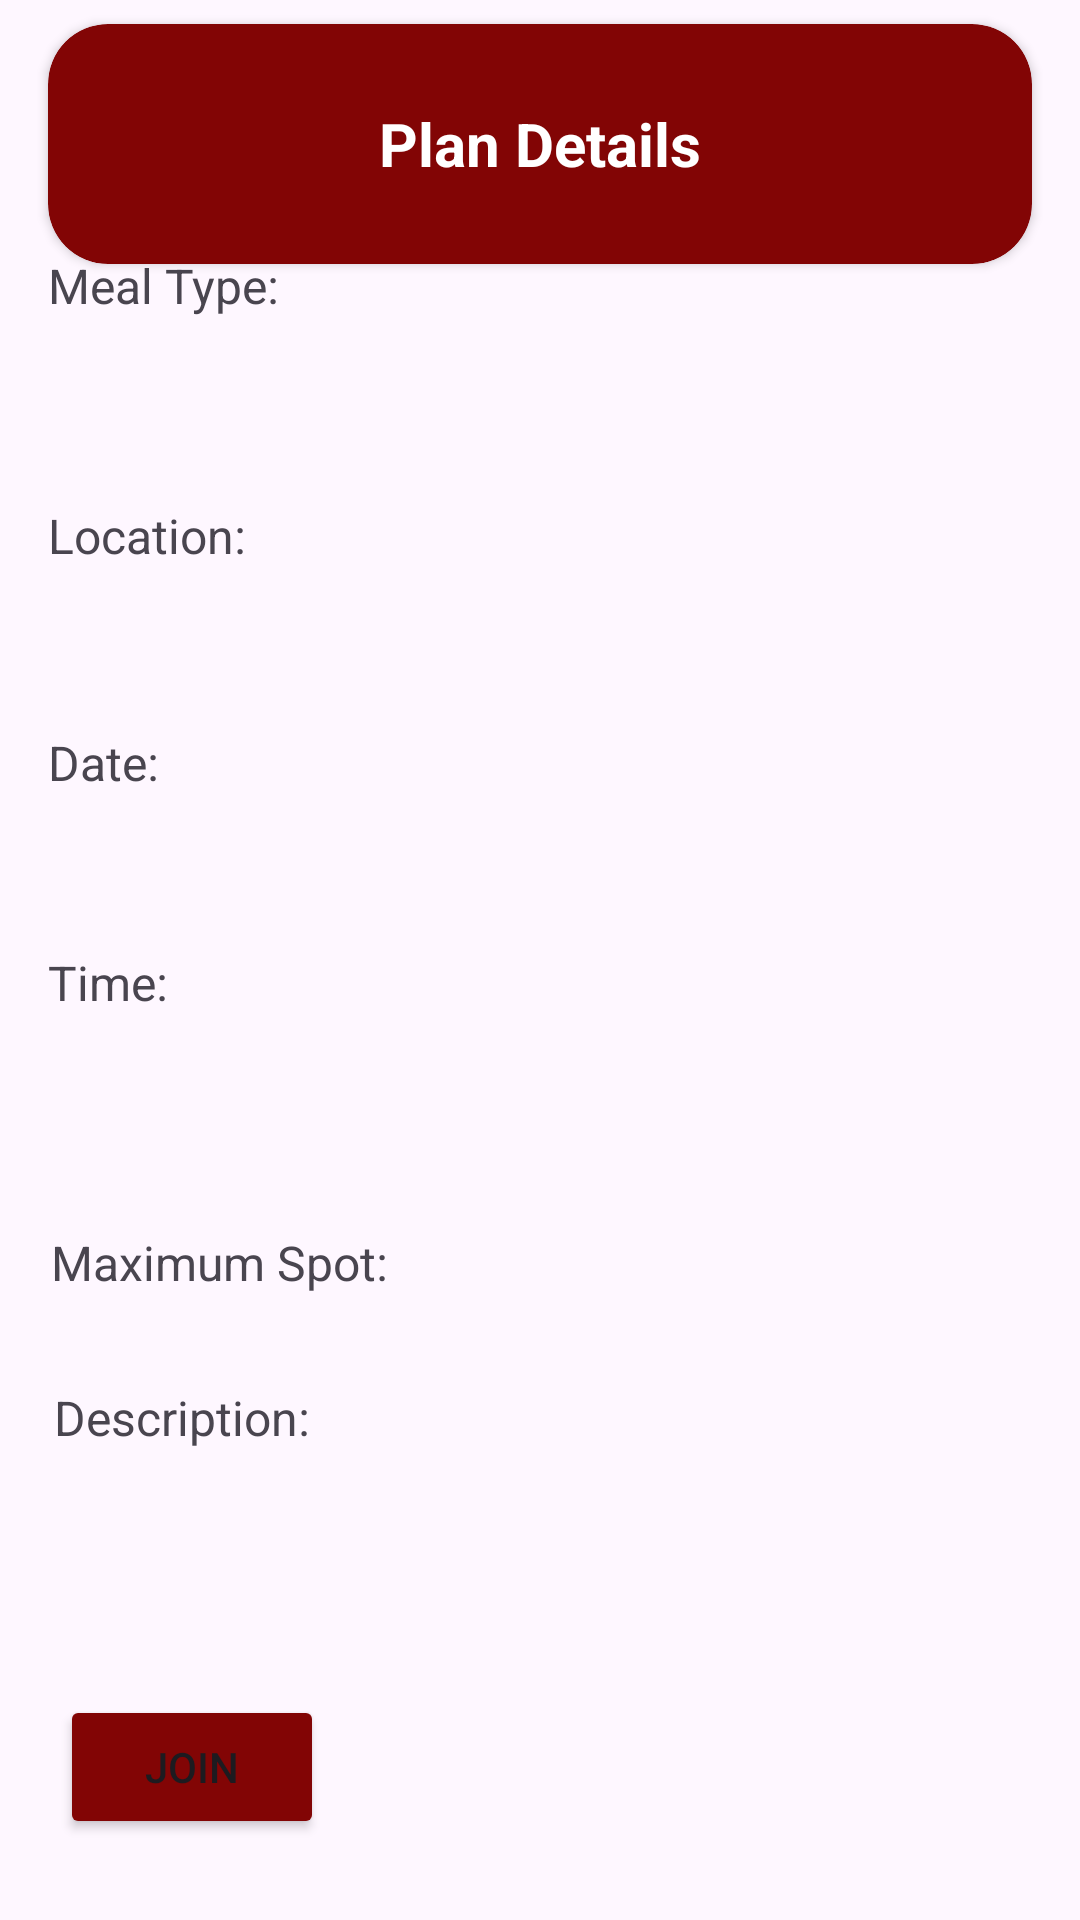

This screen was rendered from an Android layout file. Write that file and the resources it references.
<!-- AndroidManifest.xml: application theme Theme.Eat -->
<!-- res/layout/activity_plan_details.xml -->
<?xml version="1.0" encoding="utf-8"?>
<androidx.constraintlayout.widget.ConstraintLayout xmlns:android="http://schemas.android.com/apk/res/android"
    xmlns:app="http://schemas.android.com/apk/res-auto"
    xmlns:tools="http://schemas.android.com/tools"
    android:layout_width="match_parent"
    android:layout_height="match_parent"
    tools:context=".PlanDetailsActivity">

    <androidx.cardview.widget.CardView
        android:id="@+id/cardView"
        android:layout_width="match_parent"
        android:layout_height="80dp"
        android:layout_marginStart="16dp"
        android:layout_marginTop="8dp"
        android:layout_marginEnd="16dp"
        android:backgroundTint="#820505"
        app:cardCornerRadius="20dp"
        app:layout_constraintEnd_toEndOf="parent"
        app:layout_constraintHorizontal_bias="1.0"
        app:layout_constraintStart_toStartOf="parent"
        app:layout_constraintTop_toTopOf="parent">

        <TextView
            android:id="@+id/txt_details"
            android:layout_width="wrap_content"
            android:layout_height="wrap_content"
            android:layout_gravity="center"
            android:maxLength="50"
            android:text="@string/plan_details"
            android:textColor="@color/white"
            android:textSize="20sp"
            android:textStyle="bold" />
    </androidx.cardview.widget.CardView>

    <LinearLayout
        android:layout_width="0dp"
        android:layout_height="wrap_content"
        android:layout_marginBottom="51dp"
        android:orientation="vertical"
        app:layout_constraintBottom_toBottomOf="parent"
        app:layout_constraintEnd_toEndOf="parent"
        app:layout_constraintStart_toStartOf="parent"
        app:layout_constraintTop_toBottomOf="@+id/cardView">

        <TextView
            android:id="@+id/txt_mealType"
            android:layout_width="104dp"
            android:layout_height="wrap_content"
            android:layout_marginStart="16dp"
            android:layout_marginEnd="334dp"
            android:paddingTop="20dp"
            android:text="@string/meal_type"
            android:textSize="16sp" />

        <TextView
            android:id="@+id/txtView_mealType"
            android:layout_width="wrap_content"
            android:layout_height="wrap_content"
            android:layout_marginStart="50dp"
            android:layout_marginTop="20dp"
            android:textSize="16sp" />

        <TextView
            android:id="@+id/txt_location"
            android:layout_width="97dp"
            android:layout_height="54dp"
            android:layout_marginStart="16dp"
            android:layout_marginEnd="310dp"
            android:paddingTop="20dp"
            android:text="@string/location"
            android:textSize="16sp" />

        <TextView
            android:id="@+id/txtView_location"
            android:layout_width="wrap_content"
            android:layout_height="wrap_content"
            android:layout_marginStart="50dp"
            android:layout_marginTop="10dp"
            android:textSize="16sp" />

        <TextView
            android:id="@+id/txt_date"
            android:layout_width="wrap_content"
            android:layout_height="wrap_content"
            android:layout_marginStart="16dp"
            android:layout_marginEnd="13dp"
            android:paddingTop="10dp"
            android:text="@string/date"
            android:textSize="16sp" />

        <TextView
            android:id="@+id/txtView_date"
            android:layout_width="wrap_content"
            android:layout_height="wrap_content"
            android:layout_marginStart="50dp"
            android:layout_marginTop="20dp"
            android:textSize="16sp" />

        <TextView
            android:id="@+id/txt_time"
            android:layout_width="wrap_content"
            android:layout_height="wrap_content"
            android:layout_marginStart="16dp"
            android:layout_marginEnd="13dp"
            android:paddingTop="10dp"
            android:text="@string/time"
            android:textSize="16sp" />

        <TextView
            android:id="@+id/txtView_time"
            android:layout_width="wrap_content"
            android:layout_height="wrap_content"
            android:layout_marginStart="50dp"
            android:layout_marginTop="20dp"
            android:textSize="16sp" />

        <TextView
            android:id="@+id/txt_maxSpot"
            android:layout_width="wrap_content"
            android:layout_height="wrap_content"
            android:layout_marginStart="17dp"
            android:layout_marginEnd="16dp"
            android:paddingTop="30dp"
            android:text="@string/maximum_spot"
            android:textSize="16sp" />

        <TextView
            android:id="@+id/txt_desc"
            android:layout_width="150dp"
            android:layout_height="wrap_content"
            android:layout_marginStart="18dp"
            android:layout_marginEnd="322dp"
            android:paddingTop="30dp"
            android:paddingBottom="20dp"
            android:text="@string/description"
            android:textSize="16sp" />

        <TextView
            android:id="@+id/txtView_desc"
            android:layout_width="wrap_content"
            android:layout_height="wrap_content"
            android:layout_marginStart="35dp"
            android:textSize="16sp" />

        <Button
            android:id="@+id/btn_join"
            android:layout_width="wrap_content"
            android:layout_height="wrap_content"
            android:layout_marginStart="20dp"
            android:layout_marginTop="40dp"
            android:backgroundTint="#820505"
            android:text="Join" />
    </LinearLayout>

</androidx.constraintlayout.widget.ConstraintLayout>
<!-- resources referenced by this layout -->
<resources>
  <color name="white">#FFFFFFFF</color>
  <string name="date">Date:</string>
  <string name="description">Description:</string>
  <string name="location">Location:</string>
  <string name="maximum_spot">Maximum Spot:</string>
  <string name="meal_type">Meal Type:</string>
  <string name="plan_details">Plan Details</string>
  <string name="time">Time:</string>
  <style name="Theme.Eat" parent="Base.Theme.Eat" />
  <style name="Base.Theme.Eat" parent="Theme.Material3.DayNight.NoActionBar">
          
          
      </style>
</resources>
